Run: headless pygame with SDL's dummy video driver; simulated clock (each Clock.tick advances the game by its frame time, no real sleeping); random seed 0; keys injected as events and as key.get_pressed() state; no mouse input.
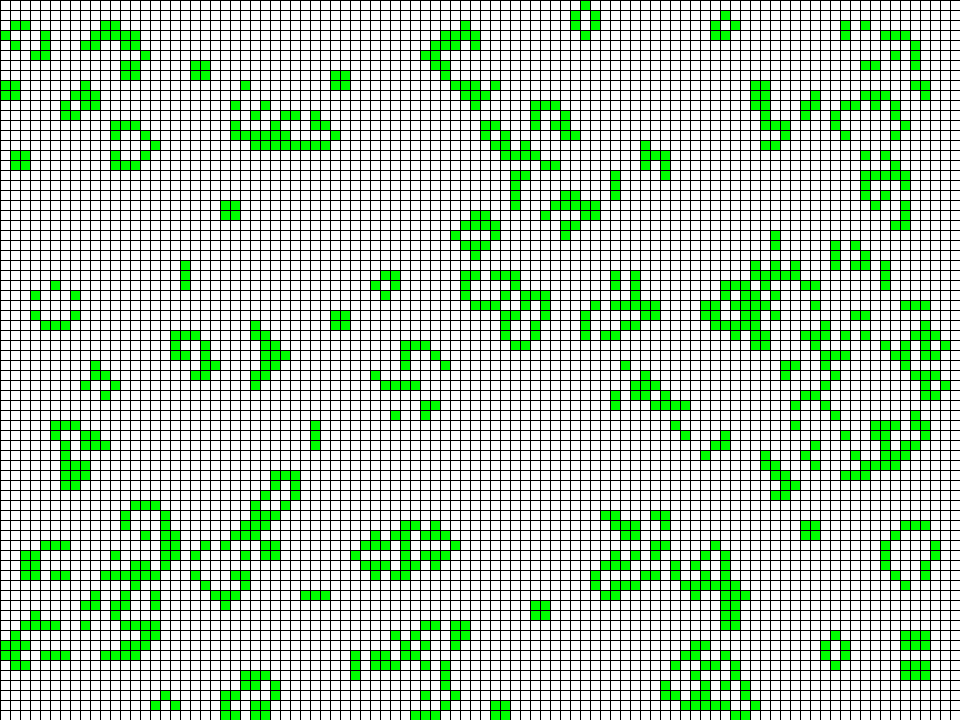
Frame 1 of 4 · flips 1–60 · no input
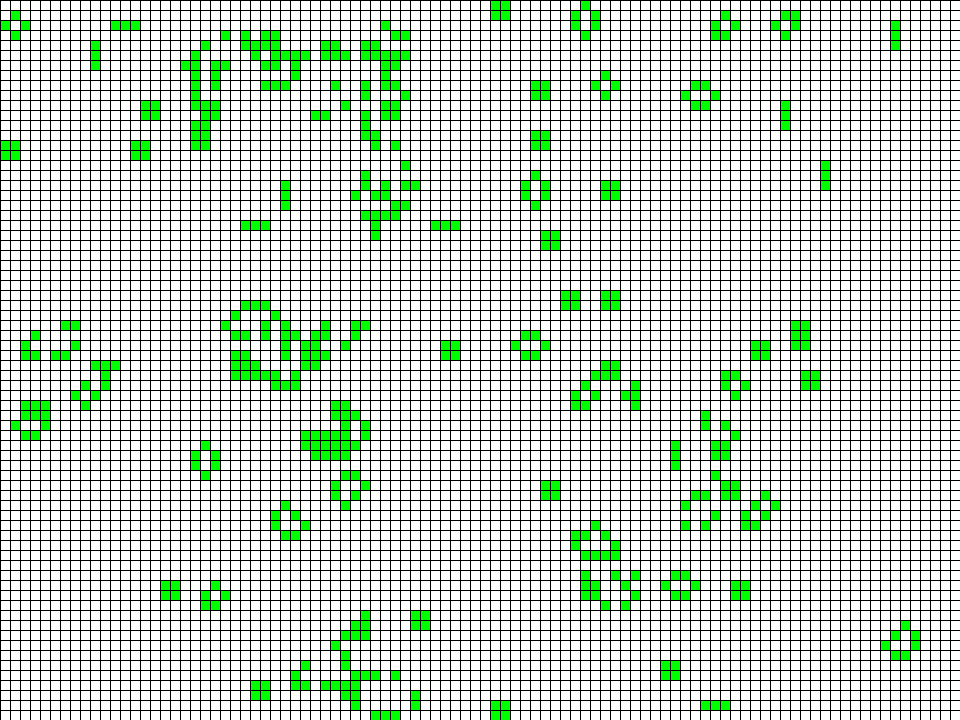
Frame 2 of 4 · flips 61–180 · tapped SPACE, RETURN · held RIGHT (→), D
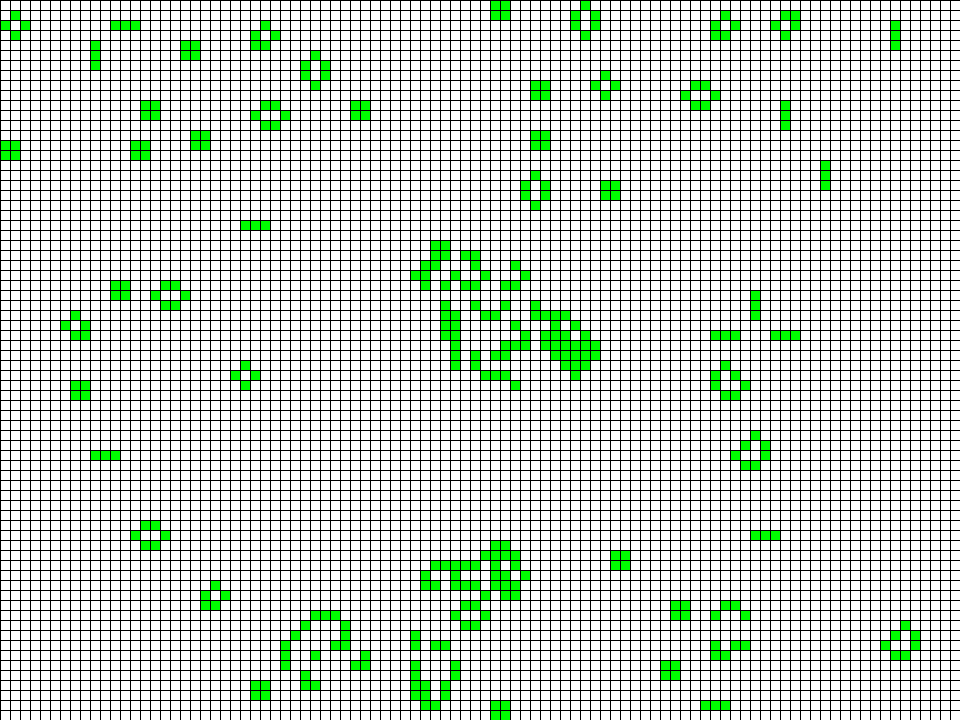
Frame 3 of 4 · flips 181–300 · held DOWN (↓), S
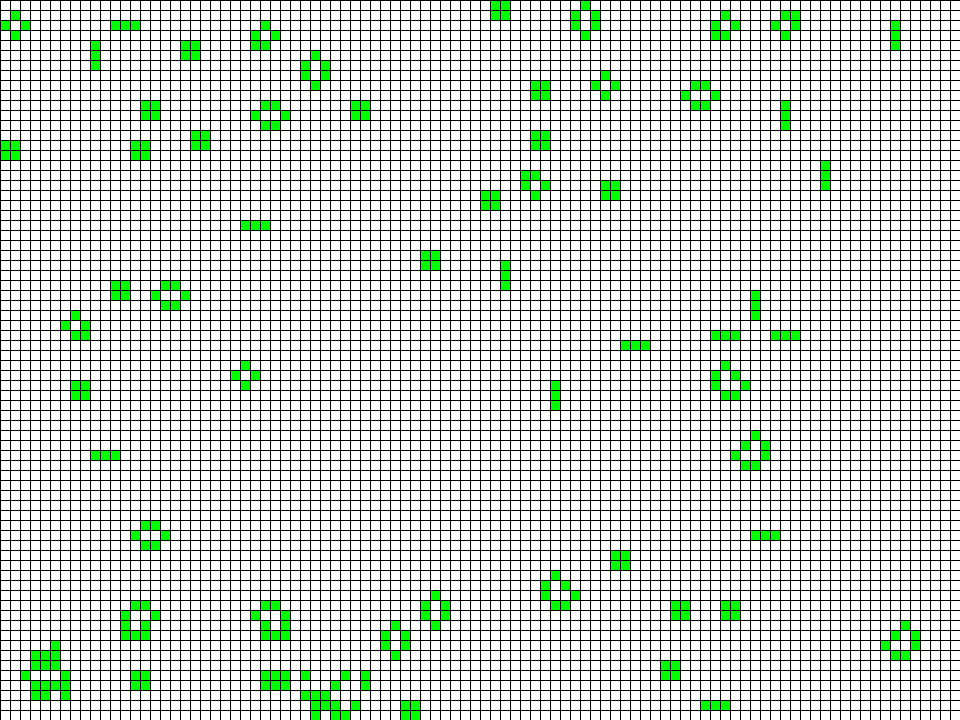
Frame 4 of 4 · flips 301–420 · held LEFT (←), A, UP (↑), W

The pygame program that drew these frames:

import random
import typing as tp

import pygame

Cell = tp.Tuple[int, int]
Cells = tp.List[int]
Grid = tp.List[Cells]


class GameOfLife:
    def __init__(
            self, width: int = 640, height: int = 480, cell_size: int = 10, speed: int = 10
    ) -> None:
        self.width = width
        self.height = height
        self.cell_size = cell_size

        # Устанавливаем размер окна
        self.screen_size = width, height
        # Создание нового окна
        self.screen = pygame.display.set_mode(self.screen_size)

        # Вычисляем количество ячеек по вертикали и горизонтали
        self.cell_width = self.width // self.cell_size
        self.cell_height = self.height // self.cell_size

        # Скорость протекания игры
        self.speed = speed

    def draw_lines(self) -> None:
        """Отрисовать сетку"""
        for x in range(0, self.width, self.cell_size):
            pygame.draw.line(self.screen, pygame.Color("black"), (x, 0), (x, self.height))
        for y in range(0, self.height, self.cell_size):
            pygame.draw.line(self.screen, pygame.Color("black"), (0, y), (self.width, y))

    def run(self) -> None:
        """Запустить игру"""
        pygame.init()
        clock = pygame.time.Clock()
        pygame.display.set_caption("Game of Life")
        self.screen.fill(pygame.Color("white"))

        # Создание списка клеток
        self.grid = self.create_grid(randomize=True)

        running = True
        while running:
            # Отрисовка списка клеток
            # Выполнение одного шага игры (обновление состояния ячеек)
            self.draw_grid()
            self.draw_lines()
            self.grid = self.get_next_generation()

            pygame.display.flip()
            clock.tick(self.speed)
        pygame.quit()

    def create_grid(self, randomize: bool = False) -> Grid:
        """
        Создание списка клеток.
        Клетка считается живой, если ее значение равно 1, в противном случае клетка
        считается мертвой, то есть, ее значение равно 0.
        Parameters
        ----------
        randomize : bool
            Если значение истина, то создается матрица, где каждая клетка может
            быть равновероятно живой или мертвой, иначе все клетки создаются мертвыми.
        Returns
        ----------
        out : Grid
            Матрица клеток размером `cell_height` х `cell_width`.
        """
        return [
            [random.randint(0, 1) if randomize else 0 for _ in range(self.cell_height)]
            for _ in range(self.cell_width)
        ]

    def draw_grid(self) -> None:
        """
        Отрисовка списка клеток с закрашиванием их в соответствующе цвета.
        """
        for i in range(self.cell_width):
            for j in range(self.cell_height):
                pygame.draw.rect(
                    self.screen,
                    pygame.Color("green") if self.grid[i][j] else pygame.Color("white"),
                    (
                        i * self.cell_size,
                        j * self.cell_size,
                        self.cell_size,
                        self.cell_size,
                    ),
                )

    def get_neighbours(self, cell: Cell) -> Cells:
        """
        Вернуть список соседних клеток для клетки `cell`.
        Соседними считаются клетки по горизонтали, вертикали и диагоналям,
        то есть, во всех направлениях.
        Parameters
        ----------
        cell : Cell
            Клетка, для которой необходимо получить список соседей. Клетка
            представлена кортежем, содержащим ее координаты на игровом поле.
        Returns
        ----------
        out : Cells
            Список соседних клеток.
        """
        m = []
        for i, j in ((-1, -1), (-1, 0), (-1, 1), (0, -1), (0, 1), (1, -1), (1, 0), (1, 1),):
            if cell[0] + i >= 0 and cell[1] + j >= 0:
                try:
                    m.append(self.grid[cell[0] + i][cell[1] + j])
                except IndexError:
                    pass
        return m

    def get_next_generation(self) -> Grid:
        """
        Получить следующее поколение клеток.
        Returns
        ----------
        out : Grid
            Новое поколение клеток.
        """
        grid = [[0] * len(self.grid[0]) for _ in range(len(self.grid))]
        for i in range(len(self.grid)):
            for j in range(len(self.grid[0])):
                n = self.get_neighbours((i, j)).count(1)
                if self.grid[i][j] and n == 2 or n == 3:
                    grid[i][j] = 1
        return grid


if __name__ == "__main__":
    game = GameOfLife(320 * 3, 240 * 3, 10, 100)
    game.run()
